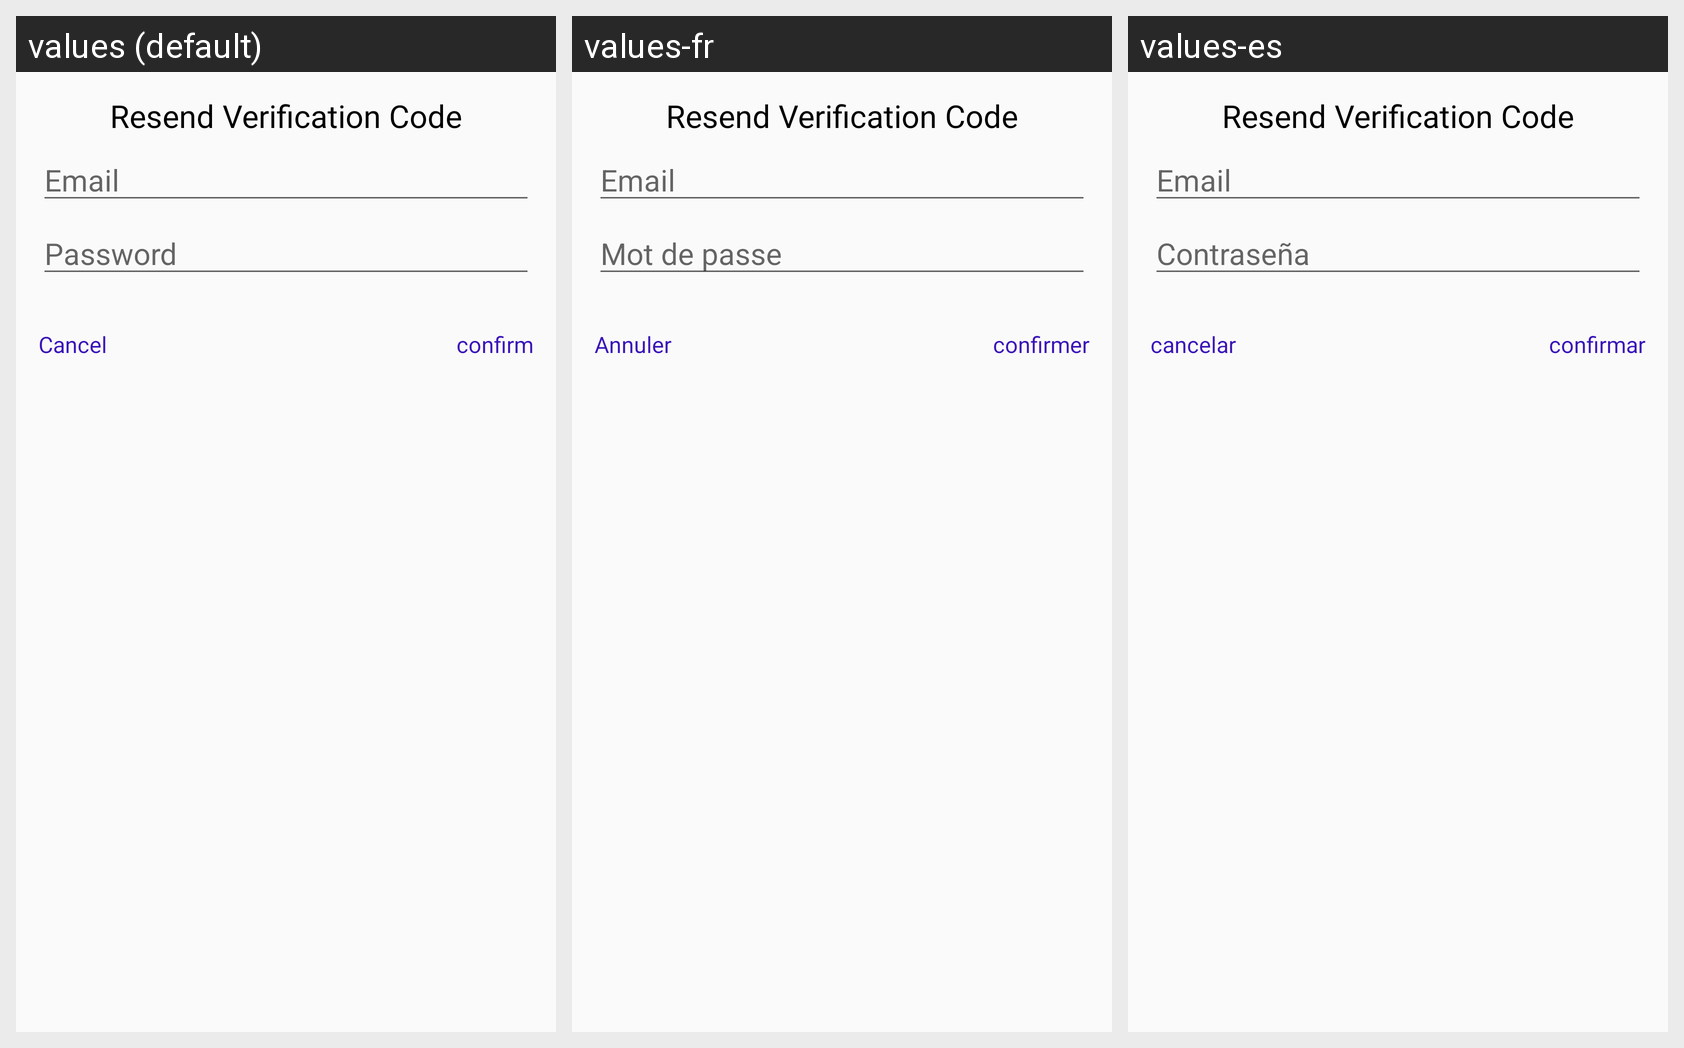

Strings drawn on this Android screen and how each of the app's shown locales translates them:
Android screen res/layout/resend_verification_dialog.xml rendered under 3 locales, left to right: values (default), values-fr, values-es. Device: Nexus 5 (rendered at 1080×1920; each locale shown at half size, 540×960, under a caption strip naming it); theme AppTheme.
Strings drawn on this screen, with the default value and each locale's value (text and hints the layout hard-codes, and strings that could not be matched under every locale, appear in the picture but are not listed):

resend_verification_code
  values: Resend Verification Code
  values-fr: Resend Verification Code  [not translated; the default value is used]
  values-es: Resend Verification Code  [not translated; the default value is used]

email
  values: Email
  values-fr: Email  [not translated; the default value is used]
  values-es: Email  [not translated; the default value is used]

password
  values: Password
  values-fr: Mot de passe
  values-es: Contraseña

cancel
  values: Cancel
  values-fr: Annuler
  values-es: cancelar

confirm
  values: confirm
  values-fr: confirmer
  values-es: confirmar
